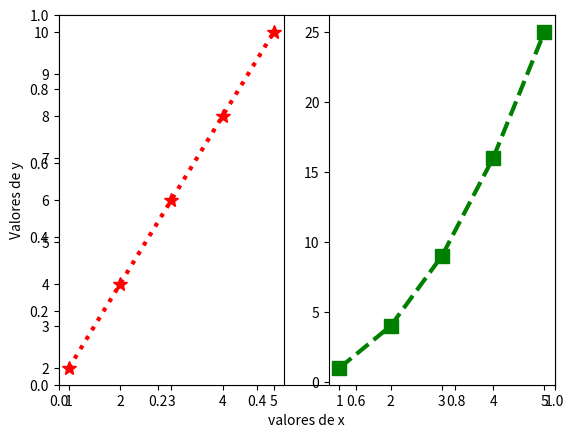

This figure's Python source:
import numpy as np 
import matplotlib.pyplot as plt 
import pandas as pd

# Plost com matplotlib


x = np.array([1,2,3,4,5])

y = x * 2 
y2 = x * x

# explicando eixos x e y

plt.xlabel("valores de x")
plt.ylabel("Valores de y")

plt.subplot(1,2,1) # craindo a matriz de subplots, ou seja, onde vamos tracas os graficos separados
plt.plot(x,y, "*:r", linewidth = 3, markersize = 10)

plt.subplot(1,2,2)
plt.plot(x,y2 ,'s--g', linewidth = 3, markersize = 10)

#plotando o grafico
plt.show()